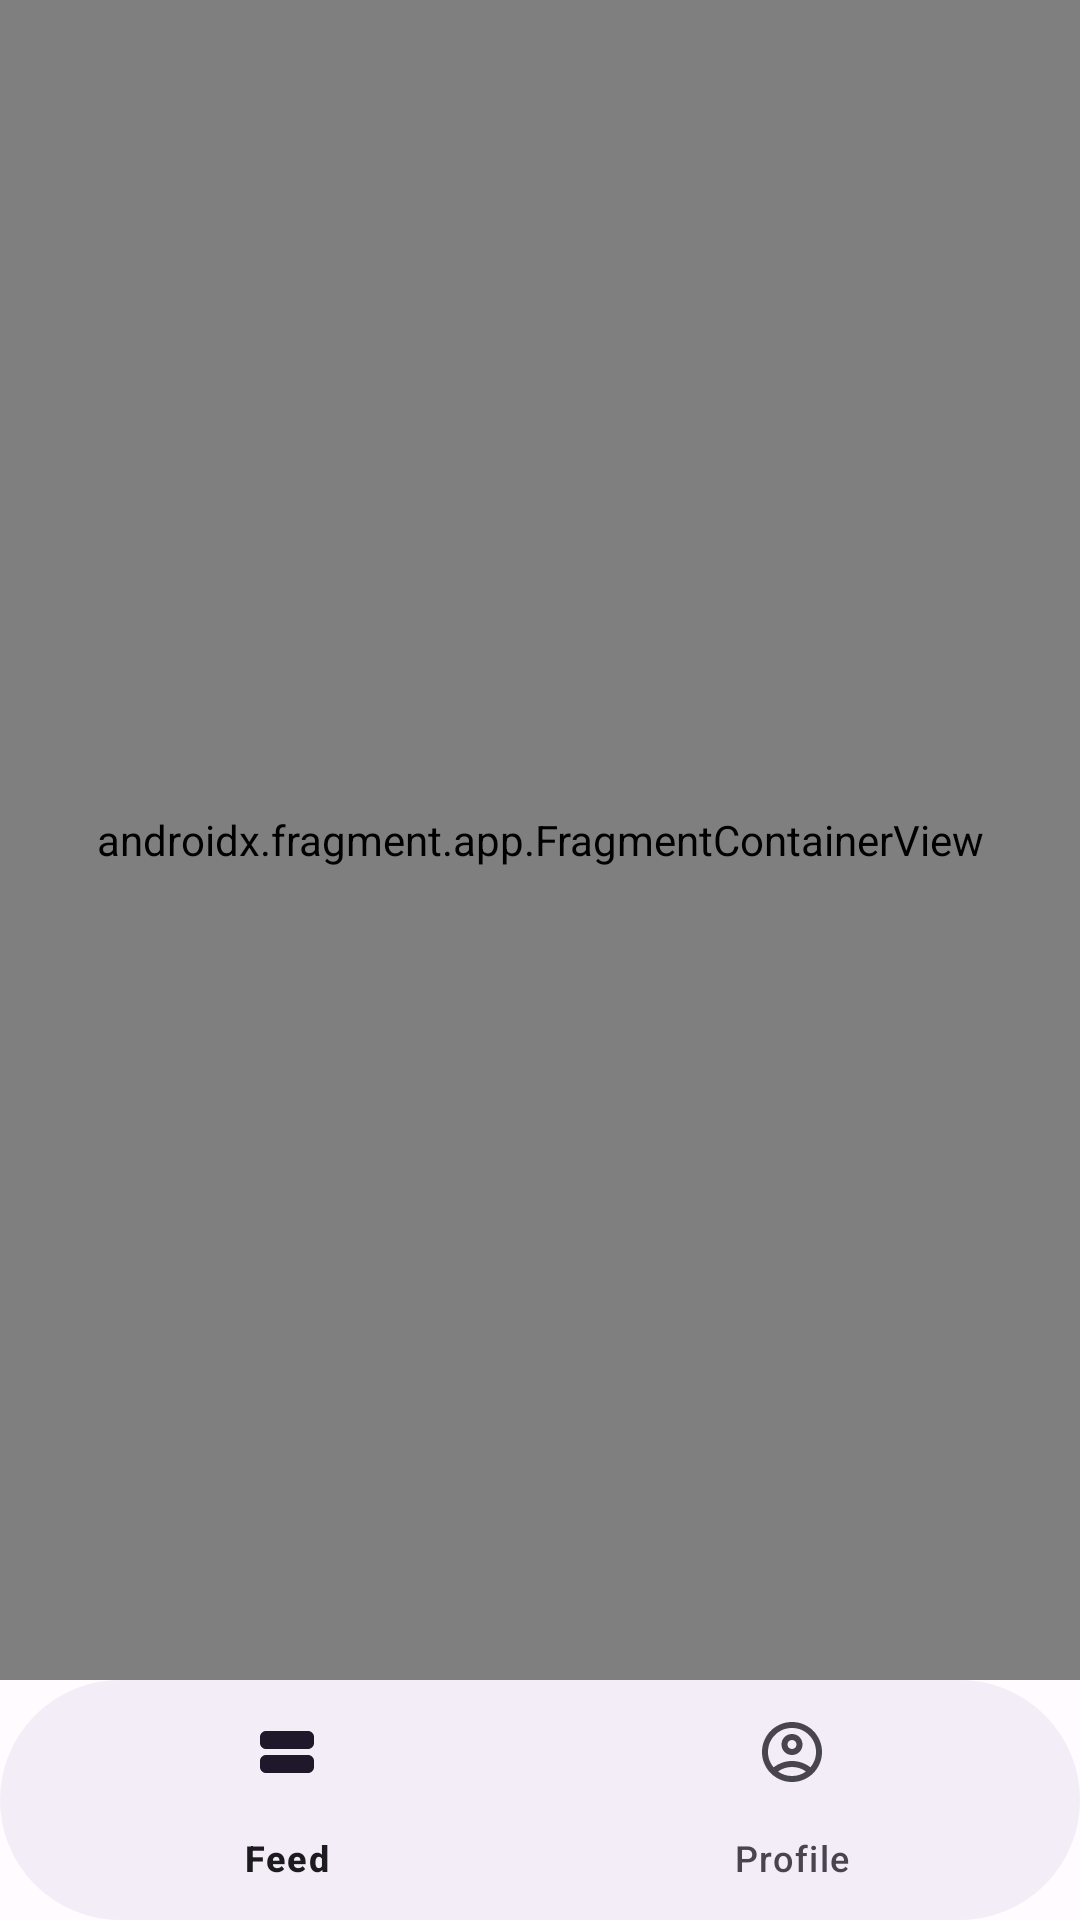

This screen was rendered from an Android layout file. Write that file and the resources it references.
<!-- AndroidManifest.xml: application theme Theme.Hw7 -->
<!-- res/layout/activity_main.xml -->
<androidx.constraintlayout.widget.ConstraintLayout xmlns:android="http://schemas.android.com/apk/res/android"
    xmlns:app="http://schemas.android.com/apk/res-auto"
    xmlns:tools="http://schemas.android.com/tools"
    android:layout_width="match_parent"
    android:layout_height="match_parent"
    tools:context=".ui.MainActivity">

    <androidx.fragment.app.FragmentContainerView
        android:id="@+id/nav_host_fragment"
        android:name="androidx.navigation.fragment.NavHostFragment"
        android:layout_width="0dp"
        android:layout_height="0dp"
        app:defaultNavHost="true"
        app:layout_constraintBottom_toTopOf="@id/navigationView"
        app:layout_constraintEnd_toEndOf="parent"
        app:layout_constraintStart_toStartOf="parent"
        app:layout_constraintTop_toTopOf="parent"
        app:navGraph="@navigation/nav_graph"/>

    <com.google.android.material.bottomnavigation.BottomNavigationView
        android:id="@+id/navigationView"
        style="@style/Widget.Material3.BottomNavigationView.ActiveIndicator"
        android:layout_width="match_parent"
        android:layout_height="wrap_content"
        android:elevation="0dp"
        app:layout_constraintBottom_toBottomOf="parent"
        app:layout_constraintEnd_toEndOf="parent"
        app:layout_constraintStart_toStartOf="parent"
        app:menu="@menu/bottom_navigation_menu" />
</androidx.constraintlayout.widget.ConstraintLayout>
<!-- resources referenced by this layout -->
<resources>
  <style name="Theme.Hw7" parent="Theme.Material3.Light.NoActionBar">
          
          <item name="android:statusBarColor" tools:targetApi="l">?attr/colorPrimaryVariant</item>
          
          <item name="colorPrimary">@color/md_theme_light_primary</item>
          <item name="colorOnPrimary">@color/md_theme_light_onPrimary</item>
          <item name="colorPrimaryContainer">@color/md_theme_light_primaryContainer</item>
          <item name="colorOnPrimaryContainer">@color/md_theme_light_onPrimaryContainer</item>
          <item name="colorSecondary">@color/md_theme_light_secondary</item>
          <item name="colorOnSecondary">@color/md_theme_light_onSecondary</item>
          <item name="colorSecondaryContainer">@color/md_theme_light_secondaryContainer</item>
          <item name="colorOnSecondaryContainer">@color/md_theme_light_onSecondaryContainer</item>
          <item name="colorTertiary">@color/md_theme_light_tertiary</item>
          <item name="colorOnTertiary">@color/md_theme_light_onTertiary</item>
          <item name="colorTertiaryContainer">@color/md_theme_light_tertiaryContainer</item>
          <item name="colorOnTertiaryContainer">@color/md_theme_light_onTertiaryContainer</item>
          <item name="colorError">@color/md_theme_light_error</item>
          <item name="colorErrorContainer">@color/md_theme_light_errorContainer</item>
          <item name="colorOnError">@color/md_theme_light_onError</item>
          <item name="colorOnErrorContainer">@color/md_theme_light_onErrorContainer</item>
          <item name="android:colorBackground">@color/md_theme_light_background</item>
          <item name="colorOnBackground">@color/md_theme_light_onBackground</item>
          <item name="colorSurface">@color/md_theme_light_surface</item>
          <item name="colorOnSurface">@color/md_theme_light_onSurface</item>
          <item name="colorSurfaceVariant">@color/md_theme_light_surfaceVariant</item>
          <item name="colorOnSurfaceVariant">@color/md_theme_light_onSurfaceVariant</item>
          <item name="colorOutline">@color/md_theme_light_outline</item>
          <item name="colorOnSurfaceInverse">@color/md_theme_light_inverseOnSurface</item>
          <item name="colorSurfaceInverse">@color/md_theme_light_inverseSurface</item>
          <item name="colorPrimaryInverse">@color/md_theme_light_primaryInverse</item>
      </style>
  <color name="md_theme_light_primary">#6750A4</color>
  <color name="md_theme_light_onPrimary">#FFFFFF</color>
  <color name="md_theme_light_primaryContainer">#EADDFF</color>
  <color name="md_theme_light_onPrimaryContainer">#21005D</color>
  <color name="md_theme_light_secondary">#625B71</color>
  <color name="md_theme_light_onSecondary">#FFFFFF</color>
  <color name="md_theme_light_secondaryContainer">#E8DEF8</color>
  <color name="md_theme_light_onSecondaryContainer">#1D192B</color>
  <color name="md_theme_light_tertiary">#7D5260</color>
  <color name="md_theme_light_onTertiary">#FFFFFF</color>
  <color name="md_theme_light_tertiaryContainer">#FFD8E4</color>
  <color name="md_theme_light_onTertiaryContainer">#31111D</color>
  <color name="md_theme_light_error">#B3261E</color>
  <color name="md_theme_light_errorContainer">#F9DEDC</color>
  <color name="md_theme_light_onError">#FFFFFF</color>
  <color name="md_theme_light_onErrorContainer">#410E0B</color>
  <color name="md_theme_light_background">#FFFBFE</color>
  <color name="md_theme_light_onBackground">#1C1B1F</color>
  <color name="md_theme_light_surface">#FFFBFE</color>
  <color name="md_theme_light_onSurface">#1C1B1F</color>
  <color name="md_theme_light_surfaceVariant">#E7E0EC</color>
  <color name="md_theme_light_onSurfaceVariant">#49454F</color>
  <color name="md_theme_light_outline">#79747E</color>
  <color name="md_theme_light_inverseOnSurface">#F4EFF4</color>
  <color name="md_theme_light_inverseSurface">#313033</color>
  <color name="md_theme_light_primaryInverse">#D0BCFF</color>
</resources>
